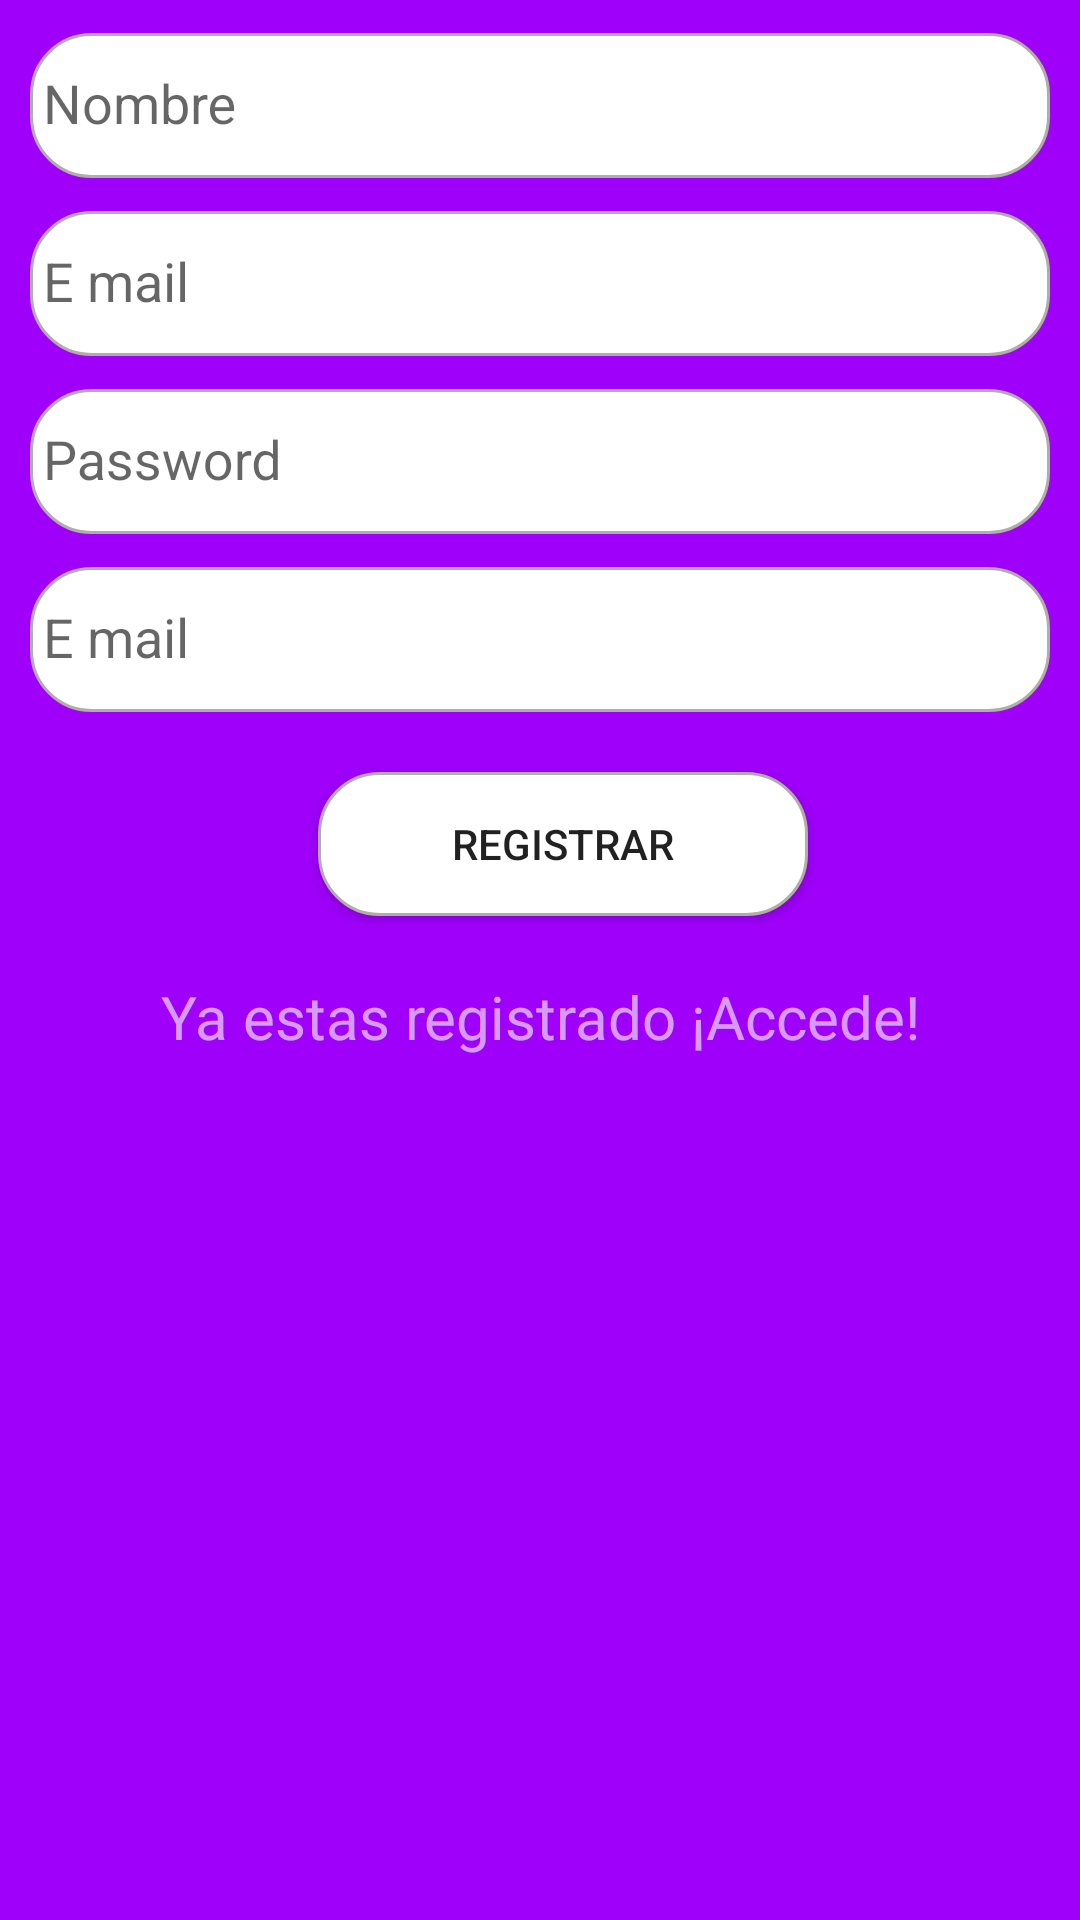

Reconstruct the res/layout file that produces this screen, plus the resources it refers to.
<!-- AndroidManifest.xml: application theme AppTheme -->
<!-- res/layout/activity_registro.xml -->
<?xml version="1.0" encoding="utf-8"?>
<LinearLayout
    android:id="@+id/linear"
    xmlns:android="http://schemas.android.com/apk/res/android"
    xmlns:app="http://schemas.android.com/apk/res-auto"
    xmlns:tools="http://schemas.android.com/tools"
    tools:context="com.example.sauceda.lotus.LOTUS"
    android:orientation="vertical"
    android:layout_margin="5dp"
    android:background="@color/colorPrimary"

    android:layout_width="match_parent"
    android:layout_height="match_parent"
    >

    <android.support.design.widget.TextInputLayout
        android:layout_width="match_parent"
        android:layout_height="wrap_content">
        <EditText
            android:id="@+id/edtNombre"
            android:layout_width="wrap_content"
            android:layout_height="wrap_content"
            android:hint=" Nombre"
            android:ems="20"
            android:layout_marginLeft="10dp"
            android:layout_marginRight="10dp"
            android:background="@drawable/edittext_border"
            />
    </android.support.design.widget.TextInputLayout>

    <android.support.design.widget.TextInputLayout
        android:layout_width="match_parent"
        android:layout_height="wrap_content">
        <EditText
            android:id="@+id/edtCorreo"
            android:inputType="textEmailAddress"
            android:layout_width="wrap_content"
            android:layout_height="wrap_content"
            android:hint=" E mail"
            android:ems="20"
            android:layout_marginLeft="10dp"
            android:layout_marginRight="10dp"
            android:background="@drawable/edittext_border"
            />
    </android.support.design.widget.TextInputLayout>

    <android.support.design.widget.TextInputLayout
        android:layout_width="match_parent"
        android:layout_height="wrap_content">
        <EditText
            android:id="@+id/edtPassword"
            android:inputType="textEmailAddress"
            android:layout_width="wrap_content"
            android:layout_height="wrap_content"
            android:hint=" Password"
            android:ems="20"
            android:layout_marginLeft="10dp"
            android:layout_marginRight="10dp"
            android:background="@drawable/edittext_border"
            />
    </android.support.design.widget.TextInputLayout>

    <android.support.design.widget.TextInputLayout
        android:layout_width="match_parent"
        android:layout_height="wrap_content">
        <EditText
            android:id="@+id/edtConfirmPassword"
            android:inputType="textEmailAddress"
            android:layout_width="wrap_content"
            android:layout_height="wrap_content"
            android:hint=" E mail"
            android:ems="20"
            android:layout_marginLeft="10dp"
            android:layout_marginRight="10dp"
            android:background="@drawable/edittext_border"
            />
    </android.support.design.widget.TextInputLayout>


    <Button
        android:id="@+id/btnRegistrar"
        android:layout_width="wrap_content"
        android:layout_height="wrap_content"
        android:layout_marginTop="20dp"
        android:background="@drawable/edittext_border"
        android:layout_marginLeft="106dp"
        android:ems="10"
        android:text="Registrar" />

    <TextView
        android:id="@+id/txtAccede"
        android:layout_width="match_parent"
        android:layout_height="wrap_content"
        android:layout_marginTop="20dp"
        android:textSize="20sp"
        android:gravity="center"
        android:text="Ya estas registrado ¡Accede!"
        android:textColor="#99ffffff" />

</LinearLayout>
<!-- resources referenced by this layout -->
<resources>
  <color name="colorPrimary">#FF9E00F9</color>
  <!-- drawable edittext_border (drawable) -->
  <?xml version="1.0" encoding="utf-8"?>
  <shape xmlns:android="http://schemas.android.com/apk/res/android">
  
      
      <solid android:color="#ffffff" />
      
      <stroke android:width="1dp" android:color="#b4abab" />
      
      <corners android:radius="20dp" />
      <padding android:top="12dp" android:bottom="12dp"></padding>
  
  </shape>
  <style name="AppTheme" parent="Theme.AppCompat.Light.DarkActionBar">
          
          <item name="colorPrimary">@color/colorPrimary</item>
          <item name="colorPrimaryDark">@color/colorPrimary</item>
          <item name="colorAccent">@color/colorLetras</item>
          <item name="android:colorBackground">@color/background_material_light</item>
          <item name="android:navigationBarColor">@color/colorPrimary</item>
          <item name="android:textColorSecondary">@android:color/darker_gray</item>
      </style>
  <color name="colorLetras">#ffffff</color>
</resources>
